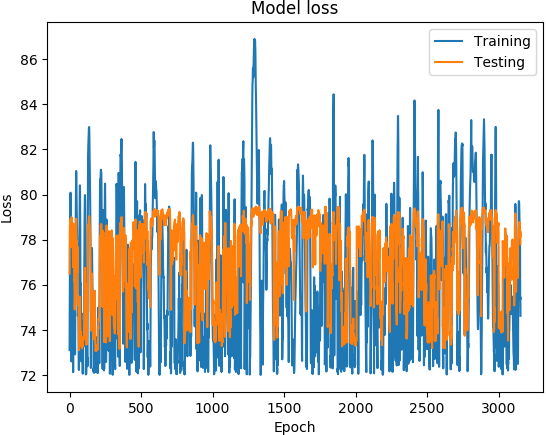

The file beside this chart, header and first rows:
('DATETIME', 'REAL', 'PREDICTED')
1468011600, 73.1, 76.49
1468012200, 74.89, 78
1468012800, 76.21, 78.6
1468013400, 77.5, 78.63
1468014000, 78.48, 78.8
1468014600, 79.19, 78.84
1468015200, 80.05, 78.91
1468015800, 80.08, 78.78
1468016400, 78.7, 78.49
1468017000, 77.13, 78.1
1468017600, 76.51, 78.11
1468018200, 75.98, 78.01
1468018800, 74.73, 77.67
1468171200, 72.6, 78.45
1468171800, 75.44, 79
1468172400, 76.66, 78.85
1468173000, 76.9, 78.76
1468173600, 77.11, 78.71
1468174200, 76.75, 78.28
1468174800, 75.89, 78.55
1468175400, 75.78, 78.25
1468176000, 75.44, 78.01
1468176600, 75.41, 78.37
1468177200, 74.73, 78.56
1468177800, 73.11, 78.2
1468350600, 72.12, 76.77
1468351200, 74.8, 77.54
1468351800, 77.06, 78.72
1468352400, 78.27, 78.56
1468353000, 78.59, 78.06
1468353600, 78.31, 77.9
1468354200, 77.66, 77.1
1468354800, 77.03, 76.36
1468355400, 76.41, 76.17
1468356000, 75.72, 76.21
1468356600, 74.92, 75.46
1468357200, 74.07, 74.9
1468357800, 73.32, 75.1
1468358400, 72.91, 75.39
1468348200, 72.95, 75.23
1468348800, 76.07, 76.9
1468349400, 77.59, 77.07
1468350000, 78.26, 77.13
1468350600, 78.89, 77.87
1468351200, 79.38, 78.13
1468351800, 80.23, 78.63
1468352400, 81.05, 78.93
1468353000, 80.93, 78.48
1468353600, 80.23, 78.3
1468354200, 79.83, 77.89
1468354800, 79.31, 77.46
1468355400, 78.86, 77.21
1468356000, 78.52, 77.93
1468356600, 78.21, 77.42
1468357200, 77.65, 76.55
1468357800, 77.42, 77.68
1468358400, 77.25, 77.15
1468359000, 75.89, 76.58
1468359600, 74.62, 75.12
1468360200, 74.81, 75.28
... 3,094 more rows
